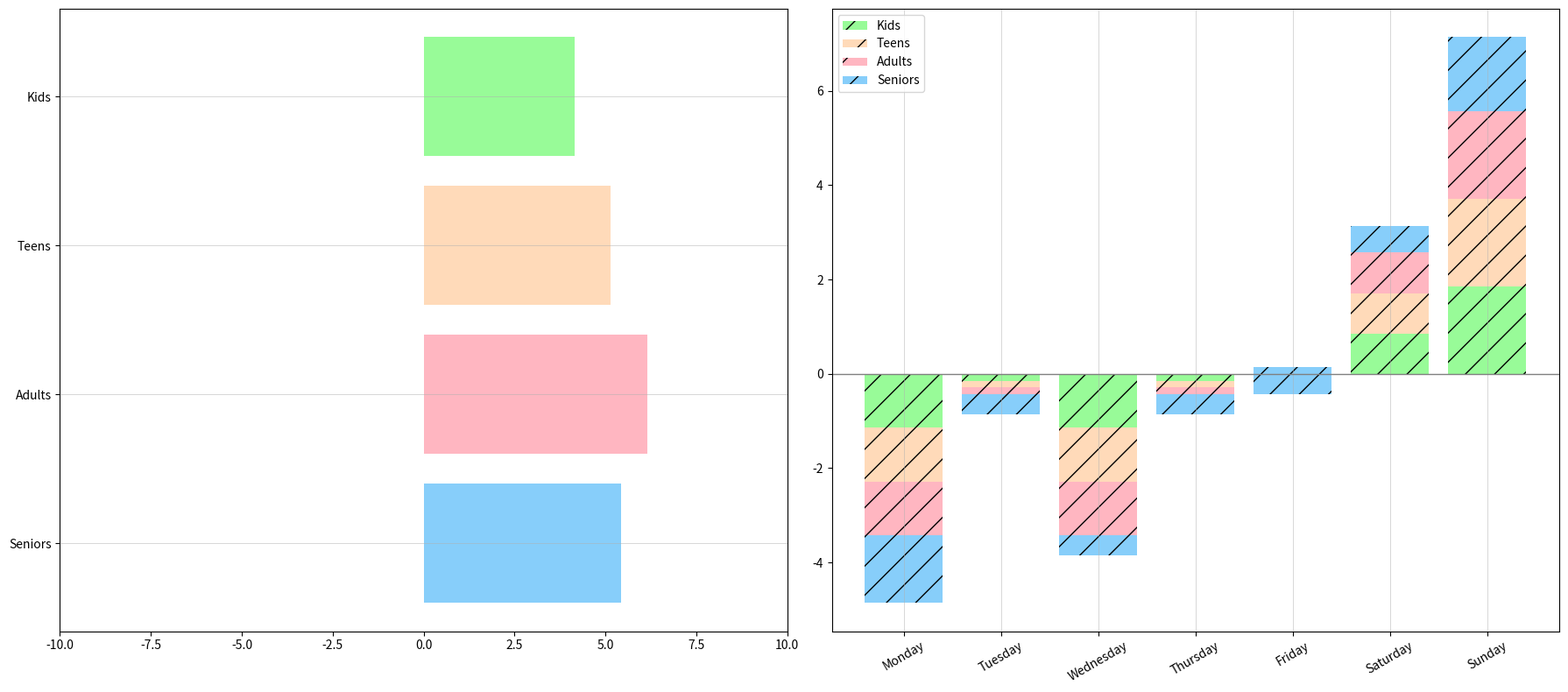

Write Python code to recreate this figure.
import numpy as np
import matplotlib.pyplot as plt

days = ["Monday", "Tuesday", "Wednesday", "Thursday", "Friday", "Saturday", "Sunday"]

kids = [3, 4, 3, 4, 4, 5, 6]
teens = [4, 5, 4, 5, 5, 6, 7]
adults = [5, 6, 5, 6, 6, 7, 8]
seniors = [4, 5, 5, 5, 6, 6, 7]

data = np.array([kids, teens, adults, seniors])

fig, axs = plt.subplots(1, 2, figsize=(18, 8))

# Colors have been shuffled
axs[0].barh(range(len(data)), np.mean(data, axis=1), color=['#98FB98', '#FFDAB9', '#FFB6C1', '#87CEFA'])
axs[0].set_xlim(-10, 10)
axs[0].set_yticks(range(len(data)))
axs[0].set_yticklabels(["Kids", "Teens", "Adults", "Seniors"])
axs[0].invert_yaxis()
axs[0].grid(axis='y', linestyle='-', linewidth=0.7, alpha=0.5)

# Diverging bar chart with shuffled colors
x = np.arange(len(days))
colors = ['#98FB98', '#FFDAB9', '#FFB6C1', '#87CEFA']  # Shuffled colors
bottom = np.zeros(len(days))

for i, category in enumerate(["Kids", "Teens", "Adults", "Seniors"]):
    dataset = data[i]
    axs[1].bar(x, dataset - np.mean(dataset), bottom=bottom, color=colors[i], label=category, hatch='/')
    bottom += (dataset - np.mean(dataset))

axs[1].set_xticks(x)
axs[1].set_xticklabels(days, rotation=30)
axs[1].axhline(0, color='gray', linewidth=1.0)
axs[1].legend(loc='upper left', frameon=True)
axs[1].grid(axis='x', linestyle='-', linewidth=0.7, alpha=0.5)

plt.tight_layout()
plt.show()
